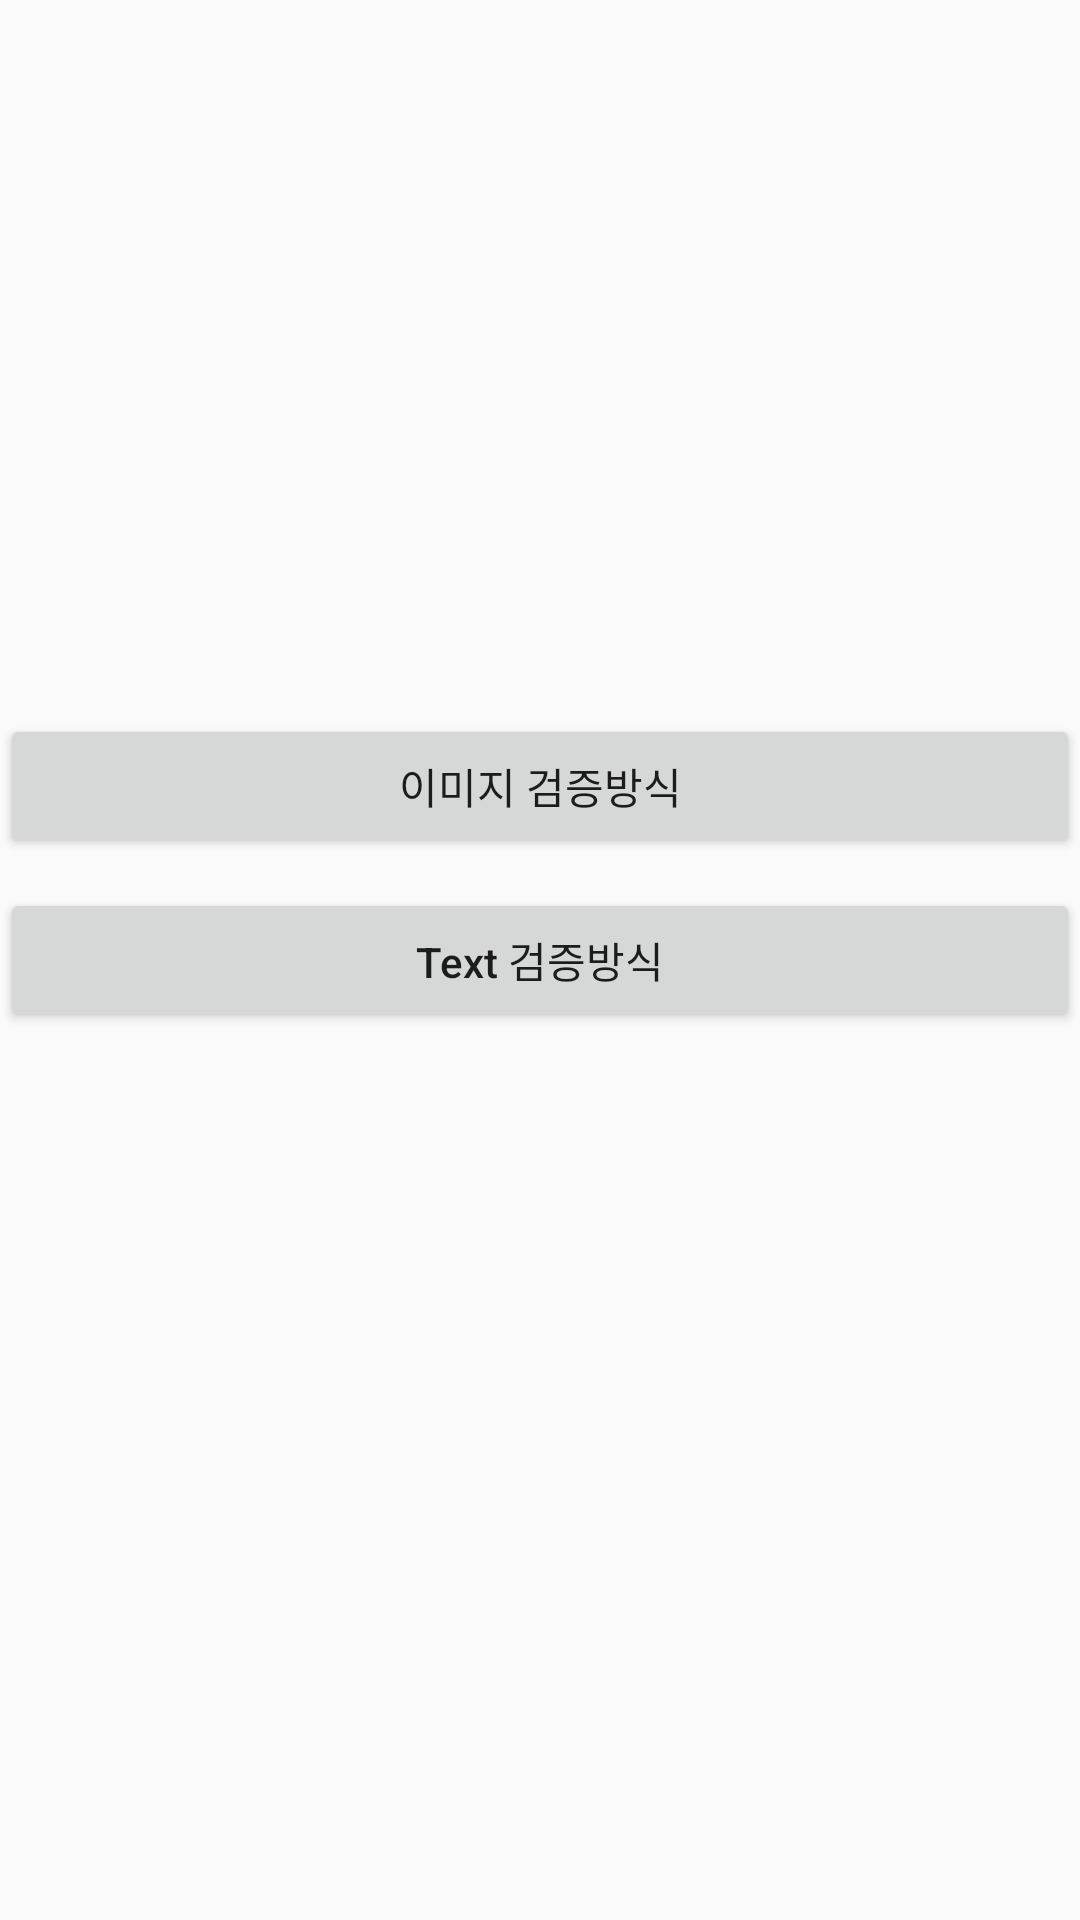

Layout XML and referenced resources for this Android screen:
<!-- AndroidManifest.xml: application theme Theme.LevelUs -->
<!-- res/layout/fragment_quest_in_progress.xml -->
<?xml version="1.0" encoding="utf-8"?>
<RelativeLayout xmlns:android="http://schemas.android.com/apk/res/android"
    xmlns:app="http://schemas.android.com/apk/res-auto"
    xmlns:tools="http://schemas.android.com/tools"
    android:layout_width="match_parent"
    android:layout_height="match_parent"

    tools:context=".MainActivity">
    
    <Button
        android:id="@+id/capture_image_btn"
        android:layout_width="match_parent"
        android:layout_height="wrap_content"
        android:text="Text 검증방식"
        android:textAllCaps="false"
        android:layout_centerInParent="true"
        android:layout_marginBottom="10dp"
        />
    <Button
        android:id="@+id/capture_image_btn2"
        android:layout_width="match_parent"
        android:layout_height="wrap_content"
        android:text="이미지 검증방식"
        android:textAllCaps="false"
        android:layout_marginBottom="10dp"
        android:layout_above="@+id/capture_image_btn"
        />


</RelativeLayout>
<!-- resources referenced by this layout -->
<resources>
  <style name="Theme.LevelUs" parent="Theme.AppCompat.Light.NoActionBar">
          
          <item name="colorPrimary">@color/purple_500</item>
          <item name="colorPrimaryVariant">@color/purple_700</item>
          <item name="colorOnPrimary">@color/white</item>
          
          <item name="colorSecondary">@color/teal_200</item>
          <item name="colorSecondaryVariant">@color/teal_700</item>
          <item name="colorOnSecondary">@color/black</item>
          
          <item name="android:statusBarColor" tools:targetApi="l">?attr/colorPrimaryVariant</item>
          
          <item name="android:windowTranslucentStatus">true</item>
          <item name="android:windowTranslucentNavigation">true</item>
      </style>
  <color name="purple_500">#FF6200EE</color>
  <color name="purple_700">#FF3700B3</color>
  <color name="white">#FFFFFFFF</color>
  <color name="teal_200">#FF03DAC5</color>
  <color name="teal_700">#FF018786</color>
  <color name="black">#FF000000</color>
</resources>
